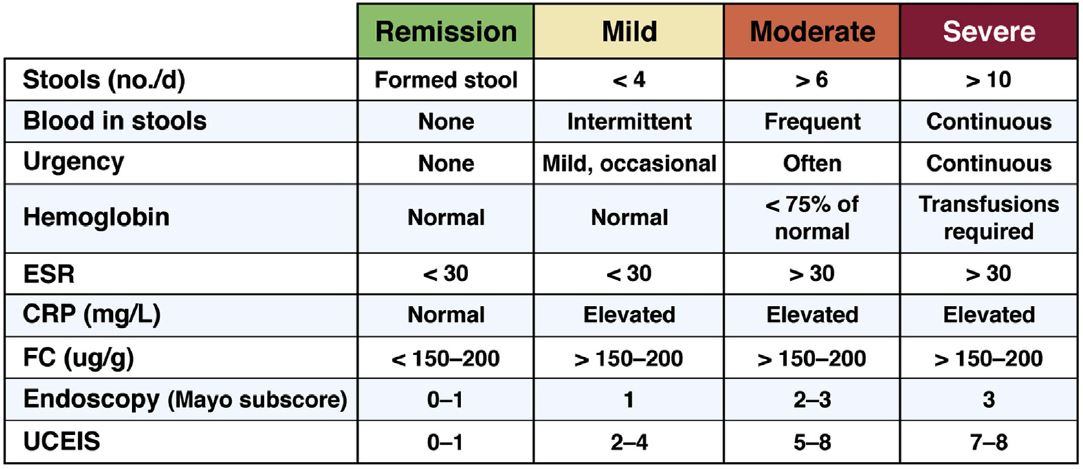

The file beside this chart, header and first rows:
, Stools (no./d), Blood in stools, Urgency, Hemoglobin, ESR, CRP (mg/L), FC (ug/g), Endoscopy (Mayo subscore), UCEIS
Remission, Formed stool, None, None, Normal, 30, Normal, < 150-200, O—1, O—1
Mild, < 4, Intermittent, Mild, occasional, Normal, 30, Elevated, > 150-200, 1, 2—4
Moderate, > 6, Frequent, Often, 75% of normal, 30, Elevated, 150-200, 2—3, 5—8
Severe, > 10, Continuous, Continuous, Transfusions required, 30, Elevated, > 150—200, 3, 7—8
